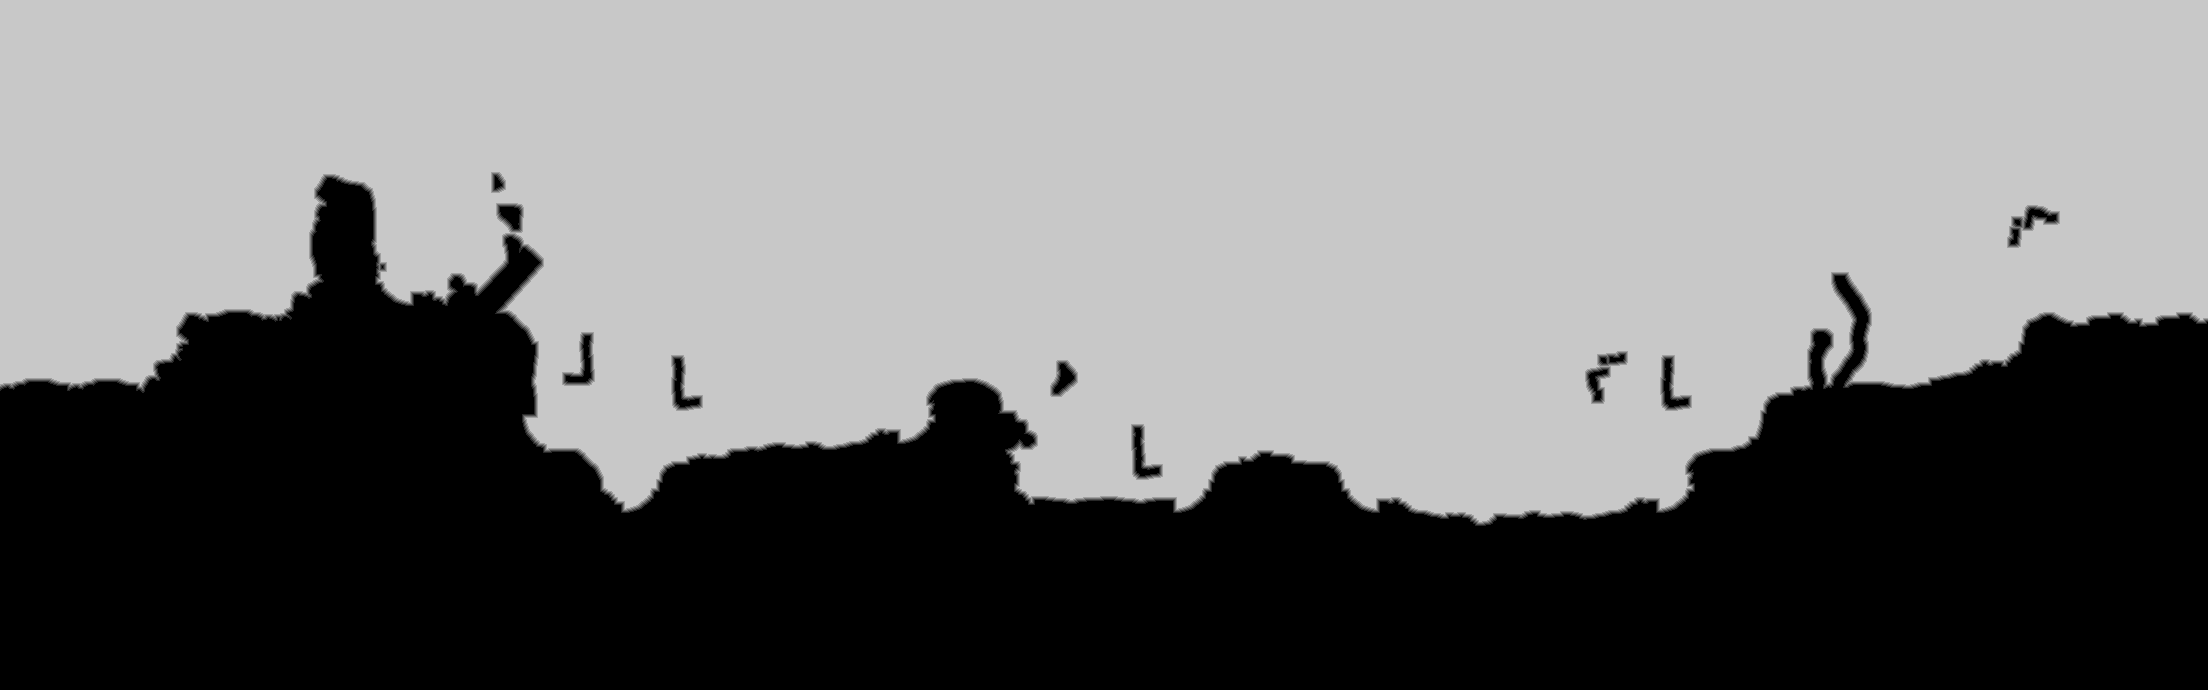

The file beside this chart, header and first rows:
truth	truth_350278b9c48.tsv
layer	ranged
source	walk_1
read	2026-11-14 18:28:41
width	2208
height	690
stride	1104
base	0x35042000000
origin	0x7080010
score	0.9982
iou_melee	0.4116
iou_ranged	0.9982
nibble	0	612985
nibble	1	6065
nibble	2	6068
nibble	3	6046
nibble	4	5985
nibble	5	886371
